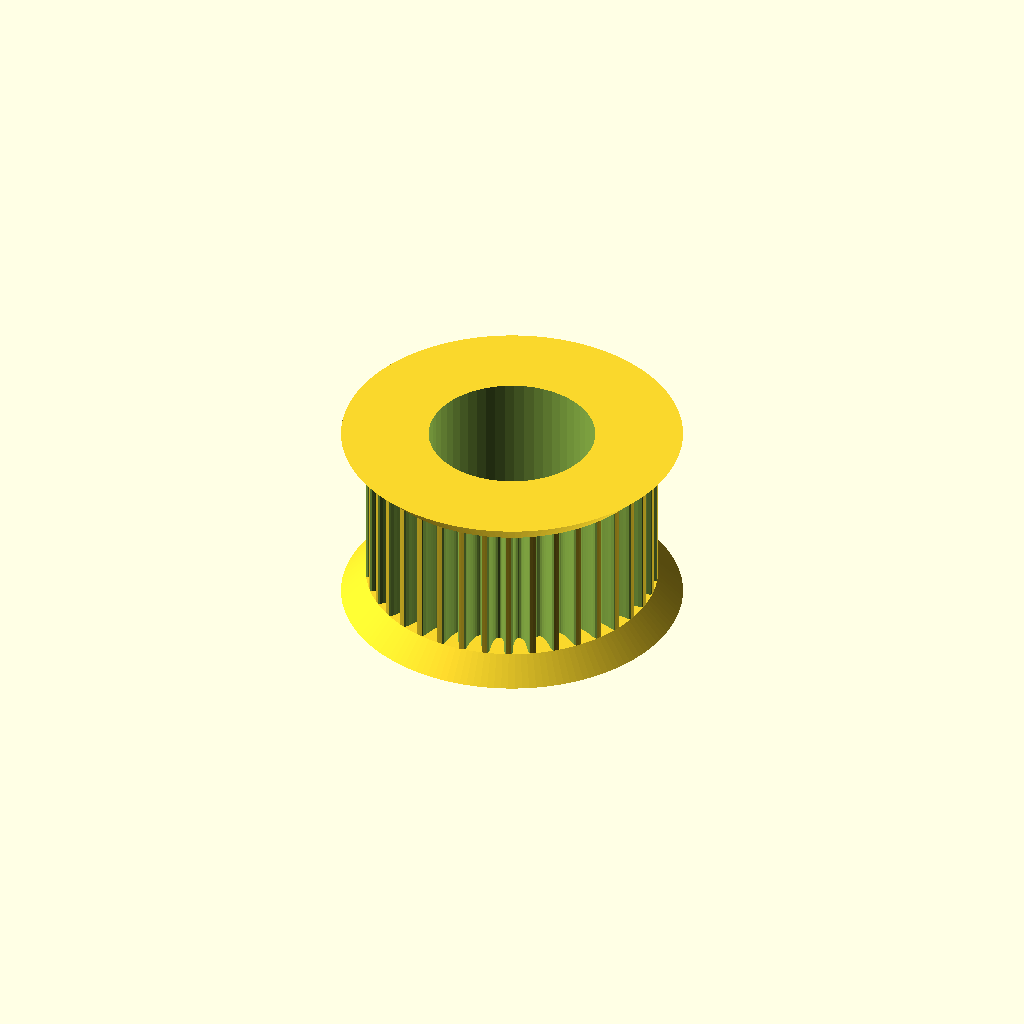
Cell 1: the model at its default parameters.
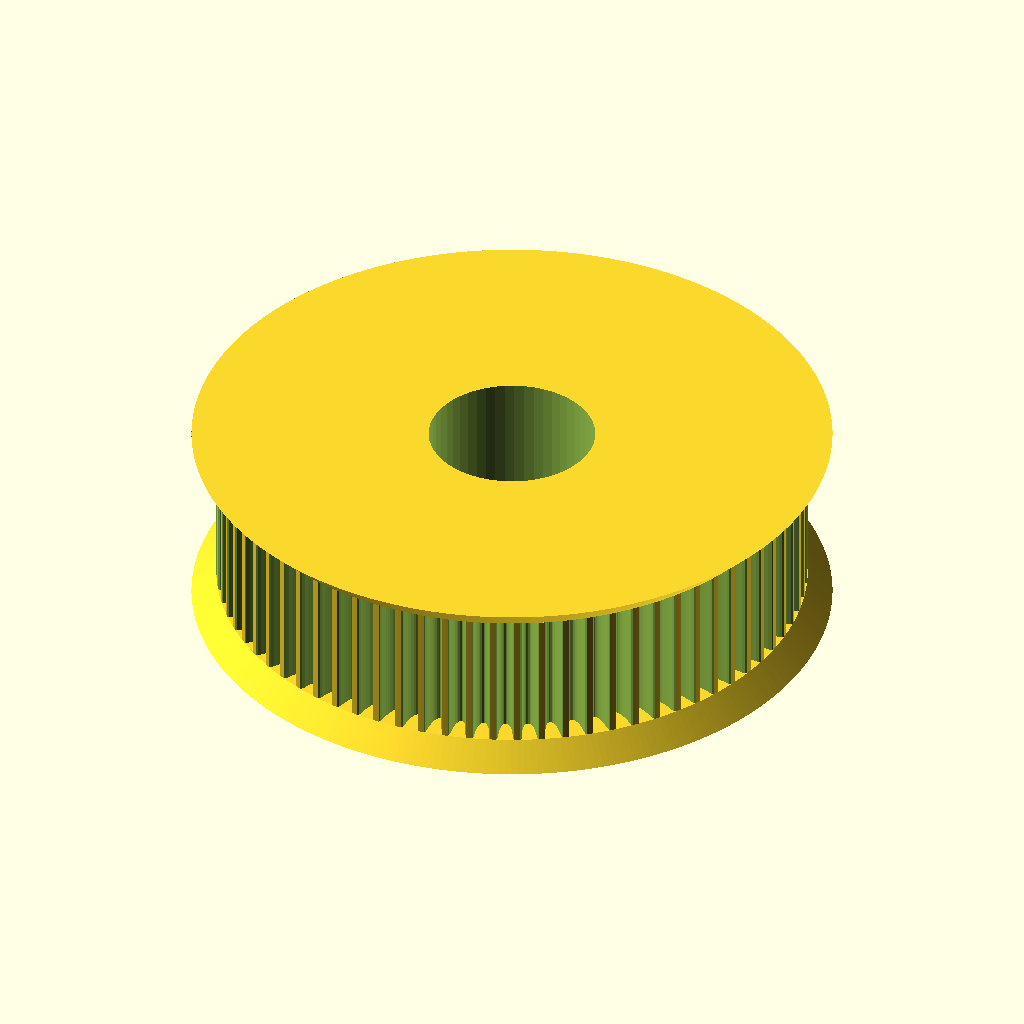
Cell 2 — teeth set to 76, the other parameters unchanged.
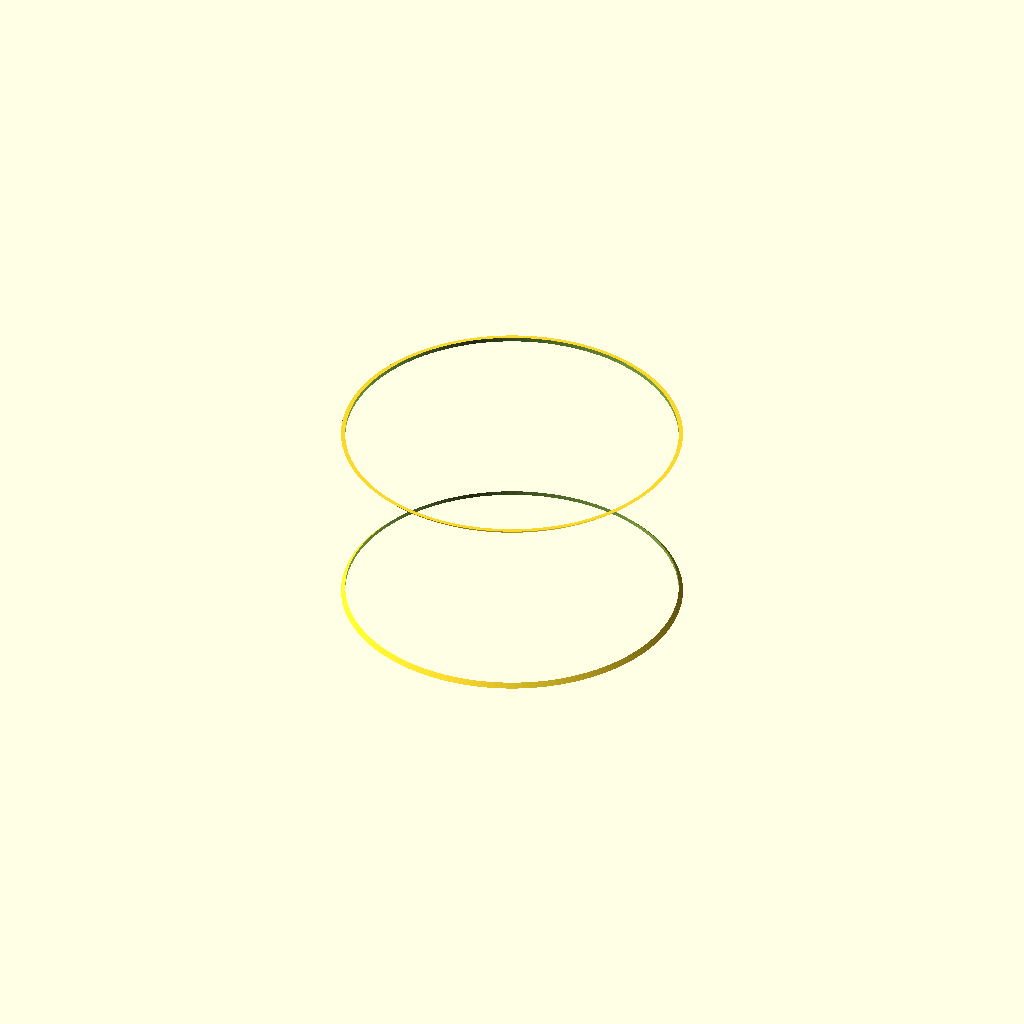
Cell 3: the same model with motor_shaft = 27.
All cells are drawn from one camera (rotation 55°, 0°, 25°, orthographic, colour scheme Cornfield), so only the parameter changes between them.
Source of the model, 3D Models/Curtain/GT2 Pulley.scad:
// Parametric Pulley with multiple belt profiles
// by droftarts January 2012

// Based on pulleys by:
// http://www.thingiverse.com/thing:11256 by me!
// https://github.com/prusajr/PrusaMendel by Josef Prusa
// http://www.thingiverse.com/thing:3104 by GilesBathgate
// http://www.thingiverse.com/thing:2079 by nophead

// dxf tooth data from http://oem.cadregister.com/asp/PPOW_Entry.asp?company=915217&elementID=07807803/METRIC/URETH/WV0025/F
// pulley diameter checked and modelled from data at http://www.sdp-si.com/D265/HTML/D265T016.html

/**
 * @name Pulley
 * @category Printed
 * @using 1 x m3 nut, normal or nyloc
 * @using 1 x m3x10 set screw or 1 x m3x8 grub screw
 */


// tuneable constants

teeth = 38;			// Number of teeth, standard Mendel T5 belt = 8, gives Outside Diameter of 11.88mm
profile = 12;		// 1=MXL 2=40DP 3=XL 4=H 5=T2.5 6=T5 7=T10 8=AT5 9=HTD_3mm 10=HTD_5mm 11=HTD_8mm 12=GT2_2mm 13=GT2_3mm 14=GT2_5mm

motor_shaft = 13.5;	// NEMA17 motor shaft exact diameter = 5
m3_dia = 3.4;		// 3mm hole diameter
m3_nut_hex = 1;		// 1 for hex, 0 for square nut
m3_nut_flats = 6;	// normal M3 hex nut exact width = 5.5
m3_nut_depth = 3;	// normal M3 hex nut exact depth = 2.4, nyloc = 4

retainer = 1;		// Belt retainer above teeth, 0 = No, 1 = Yes
retainer_ht = 2;	// height of retainer flange over pulley, standard = 1.5
idler = 1;			// Belt retainer below teeth, 0 = No, 1 = Yes
idler_ht = 2;		// height of idler flange over pulley, standard = 1.5

pulley_t_ht = 11.5;	    // length of toothed part of pulley, standard = 12
pulley_b_ht = 11.5;		// pulley base height, standard = 8. Set to same as idler_ht if you want an idler but no pulley.
pulley_b_dia = 0;	// pulley base diameter, standard = 20
no_of_nuts = 0;		// number of captive nuts required, standard = 1
nut_angle = 90;		// angle between nuts, standard = 90
nut_shaft_distance = 1;	// distance between inner face of nut and shaft, can be negative.


//	********************************
//	** Scaling tooth for good fit **
//	********************************
/*	To improve fit of belt to pulley, set the following constant. Decrease or increase by 0.1mm at a time. We are modelling the *BELT* tooth here, not the tooth on the pulley. Increasing the number will *decrease* the pulley tooth size. Increasing the tooth width will also scale proportionately the tooth depth, to maintain the shape of the tooth, and increase how far into the pulley the tooth is indented. Can be negative */

additional_tooth_width = 0; //mm

//	If you need more tooth depth than this provides, adjust the following constant. However, this will cause the shape of the tooth to change.

additional_tooth_depth = 1.5; //mm O (zero is default)

// calculated constants

nut_elevation = pulley_b_ht/2;
m3_nut_points = 2*((m3_nut_flats/2)/cos(30)); // This is needed for the nut trap

// The following set the pulley diameter for a given number of teeth

MXL_pulley_dia = tooth_spacing (2.032,0.254);
40DP_pulley_dia = tooth_spacing (2.07264,0.1778);
XL_pulley_dia = tooth_spacing (5.08,0.254);
H_pulley_dia = tooth_spacing (9.525,0.381);
T2_5_pulley_dia = tooth_spaceing_curvefit (0.7467,0.796,1.026);
T5_pulley_dia = tooth_spaceing_curvefit (0.6523,1.591,1.064);
T10_pulley_dia = tooth_spacing (10,0.93);
AT5_pulley_dia = tooth_spaceing_curvefit (0.6523,1.591,1.064);
HTD_3mm_pulley_dia = tooth_spacing (3,0.381);
HTD_5mm_pulley_dia = tooth_spacing (5,0.5715);
HTD_8mm_pulley_dia = tooth_spacing (8,0.6858);
GT2_2mm_pulley_dia = tooth_spacing (2,0.254);
GT2_3mm_pulley_dia = tooth_spacing (3,0.381);
GT2_5mm_pulley_dia = tooth_spacing (5,0.5715);

// The following calls the pulley creation part, and passes the pulley diameter and tooth width to that module

if ( profile == 1 ) { pulley ( "MXL" , MXL_pulley_dia , 0.508 , 1.321 ); }
if ( profile == 2 ) { pulley ( "40 D.P." , 40DP_pulley_dia , 0.457 , 1.226 ); }
if ( profile == 3 ) { pulley ( "XL" , XL_pulley_dia , 1.27, 3.051 ); }
if ( profile == 4 ) { pulley ( "H" , H_pulley_dia ,1.905 , 5.359 ); }
if ( profile == 5 ) { pulley ( "T2.5" , T2_5_pulley_dia , 0.7 , 1.678 ); }
if ( profile == 6 ) { pulley ( "T5" , T5_pulley_dia , 1.19 , 3.264 ); }
if ( profile == 7 ) { pulley ( "T10" , T10_pulley_dia , 2.5 , 6.13 ); }
if ( profile == 8 ) { pulley ( "AT5" , AT5_pulley_dia , 1.19 , 4.268 ); }
if ( profile == 9 ) { pulley ( "HTD 3mm" , HTD_3mm_pulley_dia , 1.289 , 2.27 ); }
if ( profile == 10 ) { pulley ( "HTD 5mm" , HTD_5mm_pulley_dia , 2.199 , 3.781 ); }
if ( profile == 11 ) { pulley ( "HTD 8mm" , HTD_8mm_pulley_dia , 3.607 , 6.603 ); }
if ( profile == 12 ) { pulley ( "GT2 2mm" , GT2_2mm_pulley_dia , 0.764 , 1.494 ); }
if ( profile == 13 ) { pulley ( "GT2 3mm" , GT2_3mm_pulley_dia , 1.169 , 2.31 ); }
if ( profile == 14 ) { pulley ( "GT2 5mm" , GT2_5mm_pulley_dia , 1.969 , 3.952 ); }

// Functions

function tooth_spaceing_curvefit (b,c,d)
	= ((c * pow(teeth,d)) / (b + pow(teeth,d))) * teeth ;

function tooth_spacing(tooth_pitch,pitch_line_offset)
	= (2*((teeth*tooth_pitch)/(3.14159265*2)-pitch_line_offset)) ;

// Main Module

module pulley( belt_type , pulley_OD , tooth_depth , tooth_width )
	{
	echo (str("Belt type = ",belt_type,"; Number of teeth = ",teeth,"; Pulley Outside Diameter = ",pulley_OD,"mm "));
	tooth_distance_from_centre = sqrt( pow(pulley_OD/2,2) - pow((tooth_width+additional_tooth_width)/2,2));
	tooth_width_scale = (tooth_width + additional_tooth_width ) / tooth_width;
	tooth_depth_scale = ((tooth_depth + additional_tooth_depth ) / tooth_depth) ;


//	************************************************************************
//	*** uncomment the following line if pulley is wider than puller base ***
//	************************************************************************

//	translate ([0,0, pulley_b_ht + pulley_t_ht + retainer_ht ]) rotate ([0,180,0])

	difference()
	 {	 
		union()
		{
			//base
	
			if ( pulley_b_ht < 2 ) { echo ("CAN'T DRAW PULLEY BASE, HEIGHT LESS THAN 2!!!"); } else {
				rotate_extrude($fn=pulley_b_dia*2)
				{
						square([pulley_b_dia/2-1,pulley_b_ht]);
						square([pulley_b_dia/2,pulley_b_ht-1]);
						translate([pulley_b_dia/2-1,pulley_b_ht-1]) circle(1);
				}
			}
	
		difference()
			{
			//shaft - diameter is outside diameter of pulley
			
			translate([0,0,pulley_b_ht]) 
			rotate ([0,0,360/(teeth*4)]) 
			cylinder(r=pulley_OD/2,h=pulley_t_ht, $fn=teeth*4);
	
			//teeth - cut out of shaft
		
			for(i=[1:teeth]) 
			rotate([0,0,i*(360/teeth)])
			translate([0,-tooth_distance_from_centre,pulley_b_ht -1]) 
			scale ([ tooth_width_scale , tooth_depth_scale , 1 ]) 
			{
			if ( profile == 1 ) { MXL();}
			if ( profile == 2 ) { 40DP();}
			if ( profile == 3 ) { XL();}
			if ( profile == 4 ) { H();}
			if ( profile == 5 ) { T2_5();}
			if ( profile == 6 ) { T5();}
			if ( profile == 7 ) { T10();}
			if ( profile == 8 ) { AT5();}
			if ( profile == 9 ) { HTD_3mm();}
			if ( profile == 10 ) { HTD_5mm();}
			if ( profile == 11 ) { HTD_8mm();}
			if ( profile == 12 ) { GT2_2mm();}
			if ( profile == 13 ) { GT2_3mm();}
			if ( profile == 14 ) { GT2_5mm();}
			}

			}
			
		//belt retainer / idler
		if ( retainer > 0 ) {translate ([0,0, pulley_b_ht + pulley_t_ht ]) 
		rotate_extrude($fn=teeth*4)  
		polygon([[0,0],[pulley_OD/2,0],[pulley_OD/2 + retainer_ht , retainer_ht],[0 , retainer_ht],[0,0]]);}
		
		if ( idler > 0 ) {translate ([0,0, pulley_b_ht - idler_ht ]) 
		rotate_extrude($fn=teeth*4)  
		polygon([[0,0],[pulley_OD/2 + idler_ht,0],[pulley_OD/2 , idler_ht],[0 , idler_ht],[0,0]]);}
	
		}
	   
		//hole for motor shaft
		translate([0,0,-1])cylinder(r=motor_shaft/2,h=pulley_b_ht + pulley_t_ht + retainer_ht + 2,$fn=motor_shaft*4);
				
		//captive nut and grub screw holes
	
		if ( pulley_b_ht < m3_nut_flats ) { echo ("CAN'T DRAW CAPTIVE NUTS, HEIGHT LESS THAN NUT DIAMETER!!!"); } else {
		if ( (pulley_b_dia - motor_shaft)/2 < m3_nut_depth + 3 ) { echo ("CAN'T DRAW CAPTIVE NUTS, DIAMETER TOO SMALL FOR NUT DEPTH!!!"); } else {
	
			for(j=[1:no_of_nuts]) rotate([0,0,j*nut_angle])
			translate([0,0,nut_elevation])rotate([90,0,0])
	
			union()
			{
				//entrance
				translate([0,-pulley_b_ht/4-0.5,motor_shaft/2+m3_nut_depth/2+nut_shaft_distance]) cube([m3_nut_flats,pulley_b_ht/2+1,m3_nut_depth],center=true);
	
				//nut
				if ( m3_nut_hex > 0 )
					{
						// hex nut
						translate([0,0.25,motor_shaft/2+m3_nut_depth/2+nut_shaft_distance]) rotate([0,0,30]) cylinder(r=m3_nut_points/2,h=m3_nut_depth,center=true,$fn=6);
					} else {
						// square nut
						translate([0,0.25,motor_shaft/2+m3_nut_depth/2+nut_shaft_distance]) cube([m3_nut_flats,m3_nut_flats,m3_nut_depth],center=true);
					}
	
				//grub screw hole
				rotate([0,0,22.5])cylinder(r=m3_dia/2,h=pulley_b_dia/2+1,$fn=8);
			}
		}}
	 }
	   
	}


// Tooth profile modules

module MXL()
	{
	linear_extrude(height=pulley_t_ht+2) polygon([[-0.660421,-0.5],[-0.660421,0],[-0.621898,0.006033],[-0.587714,0.023037],[-0.560056,0.049424],[-0.541182,0.083609],[-0.417357,0.424392],[-0.398413,0.458752],[-0.370649,0.48514],[-0.336324,0.502074],[-0.297744,0.508035],[0.297744,0.508035],[0.336268,0.502074],[0.370452,0.48514],[0.39811,0.458752],[0.416983,0.424392],[0.540808,0.083609],[0.559752,0.049424],[0.587516,0.023037],[0.621841,0.006033],[0.660421,0],[0.660421,-0.5]]);
	}

module 40DP()
	{
	linear_extrude(height=pulley_t_ht+2) polygon([[-0.612775,-0.5],[-0.612775,0],[-0.574719,0.010187],[-0.546453,0.0381],[-0.355953,0.3683],[-0.327604,0.405408],[-0.291086,0.433388],[-0.248548,0.451049],[-0.202142,0.4572],[0.202494,0.4572],[0.248653,0.451049],[0.291042,0.433388],[0.327609,0.405408],[0.356306,0.3683],[0.546806,0.0381],[0.574499,0.010187],[0.612775,0],[0.612775,-0.5]]);
	}

module XL()
	{
	linear_extrude(height=pulley_t_ht+2) polygon([[-1.525411,-1],[-1.525411,0],[-1.41777,0.015495],[-1.320712,0.059664],[-1.239661,0.129034],[-1.180042,0.220133],[-0.793044,1.050219],[-0.733574,1.141021],[-0.652507,1.210425],[-0.555366,1.254759],[-0.447675,1.270353],[0.447675,1.270353],[0.555366,1.254759],[0.652507,1.210425],[0.733574,1.141021],[0.793044,1.050219],[1.180042,0.220133],[1.239711,0.129034],[1.320844,0.059664],[1.417919,0.015495],[1.525411,0],[1.525411,-1]]);
	}

module H()
	{
	linear_extrude(height=pulley_t_ht+2) polygon([[-2.6797,-1],[-2.6797,0],[-2.600907,0.006138],[-2.525342,0.024024],[-2.45412,0.052881],[-2.388351,0.091909],[-2.329145,0.140328],[-2.277614,0.197358],[-2.234875,0.262205],[-2.202032,0.334091],[-1.75224,1.57093],[-1.719538,1.642815],[-1.676883,1.707663],[-1.62542,1.764693],[-1.566256,1.813112],[-1.500512,1.85214],[-1.4293,1.880997],[-1.353742,1.898883],[-1.274949,1.905021],[1.275281,1.905021],[1.354056,1.898883],[1.429576,1.880997],[1.500731,1.85214],[1.566411,1.813112],[1.625508,1.764693],[1.676919,1.707663],[1.719531,1.642815],[1.752233,1.57093],[2.20273,0.334091],[2.235433,0.262205],[2.278045,0.197358],[2.329455,0.140328],[2.388553,0.091909],[2.454233,0.052881],[2.525384,0.024024],[2.600904,0.006138],[2.6797,0],[2.6797,-1]]);
	}

module T2_5()
	{
	linear_extrude(height=pulley_t_ht+2) polygon([[-0.839258,-0.5],[-0.839258,0],[-0.770246,0.021652],[-0.726369,0.079022],[-0.529167,0.620889],[-0.485025,0.67826],[-0.416278,0.699911],[0.416278,0.699911],[0.484849,0.67826],[0.528814,0.620889],[0.726369,0.079022],[0.770114,0.021652],[0.839258,0],[0.839258,-0.5]]);
	}

module T5()
	{
	linear_extrude(height=pulley_t_ht+2) polygon([[-1.632126,-0.5],[-1.632126,0],[-1.568549,0.004939],[-1.507539,0.019367],[-1.450023,0.042686],[-1.396912,0.074224],[-1.349125,0.113379],[-1.307581,0.159508],[-1.273186,0.211991],[-1.246868,0.270192],[-1.009802,0.920362],[-0.983414,0.978433],[-0.949018,1.030788],[-0.907524,1.076798],[-0.859829,1.115847],[-0.80682,1.147314],[-0.749402,1.170562],[-0.688471,1.184956],[-0.624921,1.189895],[0.624971,1.189895],[0.688622,1.184956],[0.749607,1.170562],[0.807043,1.147314],[0.860055,1.115847],[0.907754,1.076798],[0.949269,1.030788],[0.9837,0.978433],[1.010193,0.920362],[1.246907,0.270192],[1.273295,0.211991],[1.307726,0.159508],[1.349276,0.113379],[1.397039,0.074224],[1.450111,0.042686],[1.507589,0.019367],[1.568563,0.004939],[1.632126,0],[1.632126,-0.5]]);
	}

module T10()
	{
	linear_extrude(height=pulley_t_ht+2) polygon([[-3.06511,-1],[-3.06511,0],[-2.971998,0.007239],[-2.882718,0.028344],[-2.79859,0.062396],[-2.720931,0.108479],[-2.651061,0.165675],[-2.590298,0.233065],[-2.539962,0.309732],[-2.501371,0.394759],[-1.879071,2.105025],[-1.840363,2.190052],[-1.789939,2.266719],[-1.729114,2.334109],[-1.659202,2.391304],[-1.581518,2.437387],[-1.497376,2.47144],[-1.408092,2.492545],[-1.314979,2.499784],[1.314979,2.499784],[1.408091,2.492545],[1.497371,2.47144],[1.581499,2.437387],[1.659158,2.391304],[1.729028,2.334109],[1.789791,2.266719],[1.840127,2.190052],[1.878718,2.105025],[2.501018,0.394759],[2.539726,0.309732],[2.59015,0.233065],[2.650975,0.165675],[2.720887,0.108479],[2.798571,0.062396],[2.882713,0.028344],[2.971997,0.007239],[3.06511,0],[3.06511,-1]]);
	}

module AT5()
	{
	linear_extrude(height=pulley_t_ht+2) polygon([[-2.134129,-0.75],[-2.134129,0],[-2.058023,0.005488],[-1.984595,0.021547],[-1.914806,0.047569],[-1.849614,0.082947],[-1.789978,0.127073],[-1.736857,0.179338],[-1.691211,0.239136],[-1.653999,0.305859],[-1.349199,0.959203],[-1.286933,1.054635],[-1.201914,1.127346],[-1.099961,1.173664],[-0.986896,1.18992],[0.986543,1.18992],[1.099614,1.173664],[1.201605,1.127346],[1.286729,1.054635],[1.349199,0.959203],[1.653646,0.305859],[1.690859,0.239136],[1.73651,0.179338],[1.789644,0.127073],[1.849305,0.082947],[1.914539,0.047569],[1.984392,0.021547],[2.057906,0.005488],[2.134129,0],[2.134129,-0.75]]);
	}

module HTD_3mm()
	{
	linear_extrude(height=pulley_t_ht+2) polygon([[-1.135062,-0.5],[-1.135062,0],[-1.048323,0.015484],[-0.974284,0.058517],[-0.919162,0.123974],[-0.889176,0.206728],[-0.81721,0.579614],[-0.800806,0.653232],[-0.778384,0.72416],[-0.750244,0.792137],[-0.716685,0.856903],[-0.678005,0.918199],[-0.634505,0.975764],[-0.586483,1.029338],[-0.534238,1.078662],[-0.47807,1.123476],[-0.418278,1.16352],[-0.355162,1.198533],[-0.289019,1.228257],[-0.22015,1.25243],[-0.148854,1.270793],[-0.07543,1.283087],[-0.000176,1.28905],[0.075081,1.283145],[0.148515,1.270895],[0.219827,1.252561],[0.288716,1.228406],[0.354879,1.19869],[0.418018,1.163675],[0.477831,1.123623],[0.534017,1.078795],[0.586276,1.029452],[0.634307,0.975857],[0.677809,0.91827],[0.716481,0.856953],[0.750022,0.792167],[0.778133,0.724174],[0.800511,0.653236],[0.816857,0.579614],[0.888471,0.206728],[0.919014,0.123974],[0.974328,0.058517],[1.048362,0.015484],[1.135062,0],[1.135062,-0.5]]);
	}

module HTD_5mm()
	{
	linear_extrude(height=pulley_t_ht+2) polygon([[-1.89036,-0.75],[-1.89036,0],[-1.741168,0.02669],[-1.61387,0.100806],[-1.518984,0.21342],[-1.467026,0.3556],[-1.427162,0.960967],[-1.398568,1.089602],[-1.359437,1.213531],[-1.310296,1.332296],[-1.251672,1.445441],[-1.184092,1.552509],[-1.108081,1.653042],[-1.024167,1.746585],[-0.932877,1.832681],[-0.834736,1.910872],[-0.730271,1.980701],[-0.62001,2.041713],[-0.504478,2.09345],[-0.384202,2.135455],[-0.259708,2.167271],[-0.131524,2.188443],[-0.000176,2.198511],[0.131296,2.188504],[0.259588,2.167387],[0.384174,2.135616],[0.504527,2.093648],[0.620123,2.04194],[0.730433,1.980949],[0.834934,1.911132],[0.933097,1.832945],[1.024398,1.746846],[1.108311,1.653291],[1.184308,1.552736],[1.251865,1.445639],[1.310455,1.332457],[1.359552,1.213647],[1.39863,1.089664],[1.427162,0.960967],[1.467026,0.3556],[1.518984,0.21342],[1.61387,0.100806],[1.741168,0.02669],[1.89036,0],[1.89036,-0.75]]);
	}

module HTD_8mm()
	{
	linear_extrude(height=pulley_t_ht+2) polygon([[-3.301471,-1],[-3.301471,0],[-3.16611,0.012093],[-3.038062,0.047068],[-2.919646,0.10297],[-2.813182,0.177844],[-2.720989,0.269734],[-2.645387,0.376684],[-2.588694,0.496739],[-2.553229,0.627944],[-2.460801,1.470025],[-2.411413,1.691917],[-2.343887,1.905691],[-2.259126,2.110563],[-2.158035,2.30575],[-2.041518,2.490467],[-1.910478,2.66393],[-1.76582,2.825356],[-1.608446,2.973961],[-1.439261,3.10896],[-1.259169,3.22957],[-1.069074,3.335006],[-0.869878,3.424485],[-0.662487,3.497224],[-0.447804,3.552437],[-0.226732,3.589341],[-0.000176,3.607153],[0.226511,3.589461],[0.447712,3.552654],[0.66252,3.497516],[0.870027,3.424833],[1.069329,3.33539],[1.259517,3.229973],[1.439687,3.109367],[1.608931,2.974358],[1.766344,2.825731],[1.911018,2.664271],[2.042047,2.490765],[2.158526,2.305998],[2.259547,2.110755],[2.344204,1.905821],[2.411591,1.691983],[2.460801,1.470025],[2.553229,0.627944],[2.588592,0.496739],[2.645238,0.376684],[2.720834,0.269734],[2.81305,0.177844],[2.919553,0.10297],[3.038012,0.047068],[3.166095,0.012093],[3.301471,0],[3.301471,-1]]);
	}

module GT2_2mm()
	{
	linear_extrude(height=pulley_t_ht+2) polygon([[0.747183,-0.5],[0.747183,0],[0.647876,0.037218],[0.598311,0.130528],[0.578556,0.238423],[0.547158,0.343077],[0.504649,0.443762],[0.451556,0.53975],[0.358229,0.636924],[0.2484,0.707276],[0.127259,0.750044],[0,0.76447],[-0.127259,0.750044],[-0.2484,0.707276],[-0.358229,0.636924],[-0.451556,0.53975],[-0.504797,0.443762],[-0.547291,0.343077],[-0.578605,0.238423],[-0.598311,0.130528],[-0.648009,0.037218],[-0.747183,0],[-0.747183,-0.5]]);
	}

module GT2_3mm()
	{
	linear_extrude(height=pulley_t_ht+2) polygon([[-1.155171,-0.5],[-1.155171,0],[-1.065317,0.016448],[-0.989057,0.062001],[-0.93297,0.130969],[-0.90364,0.217664],[-0.863705,0.408181],[-0.800056,0.591388],[-0.713587,0.765004],[-0.60519,0.926747],[-0.469751,1.032548],[-0.320719,1.108119],[-0.162625,1.153462],[0,1.168577],[0.162625,1.153462],[0.320719,1.108119],[0.469751,1.032548],[0.60519,0.926747],[0.713587,0.765004],[0.800056,0.591388],[0.863705,0.408181],[0.90364,0.217664],[0.932921,0.130969],[0.988924,0.062001],[1.065168,0.016448],[1.155171,0],[1.155171,-0.5]]);
	}

module GT2_5mm()
	{
	linear_extrude(height=pulley_t_ht+2) polygon([[-1.975908,-0.75],[-1.975908,0],[-1.797959,0.03212],[-1.646634,0.121224],[-1.534534,0.256431],[-1.474258,0.426861],[-1.446911,0.570808],[-1.411774,0.712722],[-1.368964,0.852287],[-1.318597,0.989189],[-1.260788,1.123115],[-1.195654,1.25375],[-1.12331,1.380781],[-1.043869,1.503892],[-0.935264,1.612278],[-0.817959,1.706414],[-0.693181,1.786237],[-0.562151,1.851687],[-0.426095,1.9027],[-0.286235,1.939214],[-0.143795,1.961168],[0,1.9685],[0.143796,1.961168],[0.286235,1.939214],[0.426095,1.9027],[0.562151,1.851687],[0.693181,1.786237],[0.817959,1.706414],[0.935263,1.612278],[1.043869,1.503892],[1.123207,1.380781],[1.195509,1.25375],[1.26065,1.123115],[1.318507,0.989189],[1.368956,0.852287],[1.411872,0.712722],[1.447132,0.570808],[1.474611,0.426861],[1.534583,0.256431],[1.646678,0.121223],[1.798064,0.03212],[1.975908,0],[1.975908,-0.75]]);
	}
Parameter table extracted from the source (name, type, default, range or options):
teeth: number, default 38
profile: number, default 12
motor_shaft: number, default 13.5
m3_dia: number, default 3.4
m3_nut_hex: number, default 1
m3_nut_flats: number, default 6
m3_nut_depth: number, default 3
retainer: number, default 1
retainer_ht: number, default 2
idler: number, default 1
idler_ht: number, default 2
pulley_t_ht: number, default 11.5
pulley_b_ht: number, default 11.5
pulley_b_dia: number, default 0
no_of_nuts: number, default 0
nut_angle: number, default 90
nut_shaft_distance: number, default 1
additional_tooth_width: number, default 0
additional_tooth_depth: number, default 1.5
